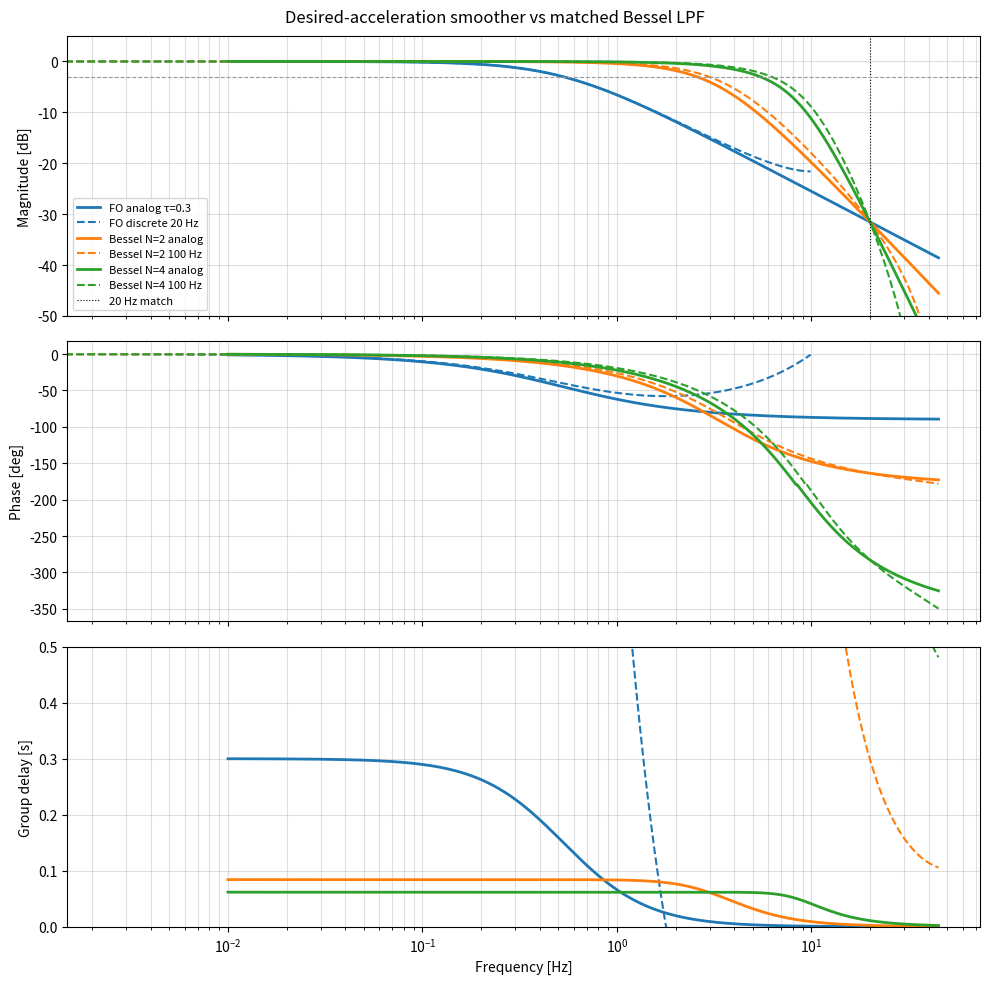

Here is the Python script that generated this plot: (Note: this script raises an exception after producing the figure.)
#!/usr/bin/env python3
"""Frequency response of modeld's desired-accel smoother vs matched Bessel LPF.

Existing filter: first-order exponential smoother in modeld
  H(s) = 1 / (1 + tau s),  tau = LONG_SMOOTH_SECONDS = 0.3
  discretized at 20 Hz with alpha = 1 - exp(-dt/tau)

Bessel N=2 and N=4 analog prototypes are scaled so |H(j 2 pi * 20)| matches
the first-order analog filter, then bilinear-discretized at 100 Hz for
jotPluggler previews.

Requires scipy and matplotlib (e.g. `.venv/bin/python tools/scripts/accel_filter_freq_response.py`).
"""
from __future__ import annotations

import argparse
from pathlib import Path

import numpy as np
from scipy import signal
from scipy.optimize import brentq

TAU = 0.3  # LONG_SMOOTH_SECONDS
FS_MDL = 20.0
FS_CTRL = 100.0
F_MATCH = 20.0
DT_MDL = 1.0 / FS_MDL


def fo_analog_mag(f_hz: np.ndarray, tau: float = TAU) -> np.ndarray:
  return 1.0 / np.sqrt(1.0 + (2.0 * np.pi * f_hz * tau) ** 2)


def fo_discrete_ba(tau: float = TAU, dt: float = DT_MDL) -> tuple[np.ndarray, np.ndarray]:
  alpha = 1.0 - np.exp(-dt / tau)
  b = np.array([alpha])
  a = np.array([1.0, -(1.0 - alpha)])
  return b, a


def analog_eval(b: np.ndarray, a: np.ndarray, f_hz: np.ndarray | float) -> np.ndarray:
  w = 2.0 * np.pi * np.atleast_1d(np.asarray(f_hz, dtype=np.float64))
  _, h = signal.freqs(b, a, worN=w)
  return h


def analog_fc_3db(b: np.ndarray, a: np.ndarray) -> float:
  def mag_err(f):
    return np.abs(analog_eval(b, a, f)[0]) - (1.0 / np.sqrt(2.0))
  return brentq(mag_err, 1e-6, 1e3)


def analog_group_delay_dc(b: np.ndarray, a: np.ndarray, eps: float = 1e-4) -> float:
  w = np.array([0.0, eps])
  _, h = signal.freqs(b, a, worN=w)
  phase = np.unwrap(np.angle(h))
  return float(-(phase[1] - phase[0]) / (w[1] - w[0]))


def match_bessel_wn(order: int, f_match: float, target_mag: float) -> float:
  def mag_err(wn: float) -> float:
    b, a = signal.bessel(order, wn, analog=True, btype="low", output="ba", norm="mag")
    mag = np.abs(analog_eval(b, a, f_match)[0])
    return mag - target_mag
  return brentq(mag_err, 1e-3, 500.0)


def match_bessel_wn_digital(order: int, f_match: float, target_mag: float, fs: float) -> float:
  """Scale analog Wn so the bilinear 100 Hz filter matches |H| at f_match."""
  def mag_err(wn: float) -> float:
    sos = bilinear_sos(order, wn, fs)
    _, h = signal.sosfreqz(sos, worN=[f_match], fs=fs)
    return float(np.abs(h[0])) - target_mag
  return brentq(mag_err, 1e-3, 500.0)


def bilinear_sos(order: int, wn_rad: float, fs: float) -> np.ndarray:
  z, p, k = signal.bessel(order, wn_rad, analog=True, btype="low", output="zpk", norm="mag")
  zd, pd, kd = signal.bilinear_zpk(z, p, k, fs=fs)
  return signal.zpk2sos(zd, pd, kd)


def fmt_sos(sos: np.ndarray) -> str:
  rows = []
  for row in sos:
    rows.append("[" + ", ".join(f"{x:.16e}" for x in row) + "]")
  return "[\n  " + ",\n  ".join(rows) + "\n]"


def plot_bode(filters: list[dict], f_match: float, out_path: Path) -> None:
  import matplotlib
  matplotlib.use("Agg")
  import matplotlib.pyplot as plt

  fig, axes = plt.subplots(3, 1, figsize=(10, 10), sharex=True)
  ax_mag, ax_phase, ax_gd = axes
  f = np.logspace(-2, np.log10(45.0), 800)

  for spec in filters:
    style = spec.get("style", {})
    if spec["kind"] == "analog":
      h = analog_eval(spec["b"], spec["a"], f)
      # analog group delay via local phase derivative
      w = 2.0 * np.pi * f
      phase = np.unwrap(np.angle(h))
      gd = -np.gradient(phase, w)
    else:
      w_norm, h = signal.freqz(spec["b"], spec["a"], worN=4096, fs=spec["fs"])
      # freqz returns Hz when fs is given
      f_d = w_norm
      nyq = spec["fs"] / 2.0
      mask = f_d < min(nyq * 0.99, f[-1])
      f_plot = f_d[mask]
      h = h[mask]
      w, gd = signal.group_delay((spec["b"], spec["a"]), w=f_plot, fs=spec["fs"])
      ax_mag.semilogx(f_plot, 20.0 * np.log10(np.maximum(np.abs(h), 1e-12)), label=spec["label"], **style)
      ax_phase.semilogx(f_plot, np.unwrap(np.angle(h, deg=True)), **style)
      ax_gd.semilogx(f_plot, gd, **style)
      continue

    ax_mag.semilogx(f, 20.0 * np.log10(np.maximum(np.abs(h), 1e-12)), label=spec["label"], **style)
    ax_phase.semilogx(f, np.unwrap(np.angle(h, deg=True)), **style)
    ax_gd.semilogx(f, gd, **style)

  ax_mag.axvline(f_match, color="k", linestyle=":", linewidth=0.8, label=f"{f_match:g} Hz match")
  ax_mag.axhline(-3.0, color="0.6", linestyle="--", linewidth=0.8)
  ax_mag.set_ylabel("Magnitude [dB]")
  ax_mag.grid(True, which="both", alpha=0.4)
  ax_mag.legend(loc="lower left", fontsize=8)
  ax_mag.set_ylim(-50, 5)

  ax_phase.set_ylabel("Phase [deg]")
  ax_phase.grid(True, which="both", alpha=0.4)

  ax_gd.set_ylabel("Group delay [s]")
  ax_gd.set_xlabel("Frequency [Hz]")
  ax_gd.grid(True, which="both", alpha=0.4)
  ax_gd.set_ylim(0, 0.5)

  fig.suptitle("Desired-acceleration smoother vs matched Bessel LPF")
  fig.tight_layout()
  fig.savefig(out_path, dpi=120)
  print(f"wrote {out_path}")


def main() -> None:
  parser = argparse.ArgumentParser(description=__doc__)
  parser.add_argument("--out", type=Path, default=Path("/tmp/accel_filter_freq_response.png"))
  parser.add_argument("--no-plot", action="store_true")
  args = parser.parse_args()

  target_mag = float(fo_analog_mag(np.array([F_MATCH]))[0])
  target_db = 20.0 * np.log10(target_mag)
  fo_b = np.array([1.0])
  fo_a = np.array([TAU, 1.0])  # H(s) = 1 / (tau s + 1)

  print("Existing first-order analog (tau=0.3 s)")
  print(f"  |H({F_MATCH:g} Hz)| = {target_mag:.6g}  ({target_db:.3f} dB)")
  print(f"  -3 dB fc           = {analog_fc_3db(fo_b, fo_a):.4f} Hz")
  print(f"  DC group delay     = {analog_group_delay_dc(fo_b, fo_a):.4f} s")
  b_d20, a_d20 = fo_discrete_ba()
  print(f"  discrete 20 Hz     alpha={b_d20[0]:.6g}")

  analog = [("FO analog", 1, fo_b, fo_a)]
  sos_by_order: dict[int, np.ndarray] = {}
  rows = [{
    "name": "FO analog",
    "order": 1,
    "fc": analog_fc_3db(fo_b, fo_a),
    "h20_db": target_db,
    "tgd0": analog_group_delay_dc(fo_b, fo_a),
    "wn": 1.0 / TAU,
  }]

  for order in (2, 4):
    wn = match_bessel_wn(order, F_MATCH, target_mag)
    b, a = signal.bessel(order, wn, analog=True, btype="low", output="ba", norm="mag")
    mag20 = np.abs(analog_eval(b, a, F_MATCH)[0])
    row = {
      "name": f"Bessel N={order} analog",
      "order": order,
      "fc": analog_fc_3db(b, a),
      "h20_db": 20.0 * np.log10(mag20),
      "tgd0": analog_group_delay_dc(b, a),
      "wn": wn,
    }
    rows.append(row)
    analog.append((row["name"], order, b, a))
    sos = bilinear_sos(order, wn, FS_CTRL)
    sos_by_order[order] = sos
    print(f"\n{row['name']}")
    print(f"  Wn (rad/s, -3 dB) = {wn:.6g}  ({wn / (2 * np.pi):.4f} Hz)")
    print(f"  -3 dB fc           = {row['fc']:.4f} Hz")
    print(f"  |H({F_MATCH:g} Hz)|       = {mag20:.6g}  ({row['h20_db']:.3f} dB)")
    print(f"  DC group delay     = {row['tgd0']:.4f} s")
    print(f"  analog-matched 100 Hz SOS (bilinear, |H(20 Hz)| warped):\n{fmt_sos(sos)}")

    wn_d = match_bessel_wn_digital(order, F_MATCH, target_mag, FS_CTRL)
    sos_d = bilinear_sos(order, wn_d, FS_CTRL)
    b_d, a_d = signal.bessel(order, wn_d, analog=True, btype="low", output="ba", norm="mag")
    _, h_d = signal.sosfreqz(sos_d, worN=[F_MATCH], fs=FS_CTRL)
    print(f"  digital-matched analog fc = {analog_fc_3db(b_d, a_d):.4f} Hz  Tgd(0)={analog_group_delay_dc(b_d, a_d):.4f} s")
    print(f"  |H_d({F_MATCH:g} Hz)|     = {np.abs(h_d[0]):.6g}  ({20.0 * np.log10(np.abs(h_d[0])):.3f} dB)")
    print(f"  jotPluggler 100 Hz SOS (match |H| at 20 Hz after bilinear):\n{fmt_sos(sos_d)}")
    sos_by_order[order] = sos_d

  print("\nCorner-frequency comparison (analog -3 dB)")
  print(f"{'filter':<22} {'order':>5} {'fc [Hz]':>10} {'|H(20Hz)| [dB]':>16} {'Tgd(0) [s]':>12}")
  for r in rows:
    print(f"{r['name']:<22} {r['order']:5d} {r['fc']:10.4f} {r['h20_db']:16.3f} {r['tgd0']:12.4f}")

  if not args.no_plot:
    plot_specs: list[dict] = [
      {"kind": "analog", "label": "FO analog τ=0.3", "b": fo_b, "a": fo_a, "style": {"color": "C0", "lw": 2}},
      {"kind": "digital", "label": "FO discrete 20 Hz", "b": b_d20, "a": a_d20, "fs": FS_MDL,
       "style": {"color": "C0", "ls": "--", "lw": 1.5}},
    ]
    colors = {2: "C1", 4: "C2"}
    for name, order, b, a in analog[1:]:
      plot_specs.append({"kind": "analog", "label": name, "b": b, "a": a,
                         "style": {"color": colors[order], "lw": 2}})
      bd, ad = signal.sos2tf(sos_by_order[order])
      plot_specs.append({"kind": "digital", "label": f"Bessel N={order} 100 Hz", "b": bd, "a": ad, "fs": FS_CTRL,
                         "style": {"color": colors[order], "ls": "--", "lw": 1.5}})
    plot_bode(plot_specs, F_MATCH, args.out)


if __name__ == "__main__":
  main()
